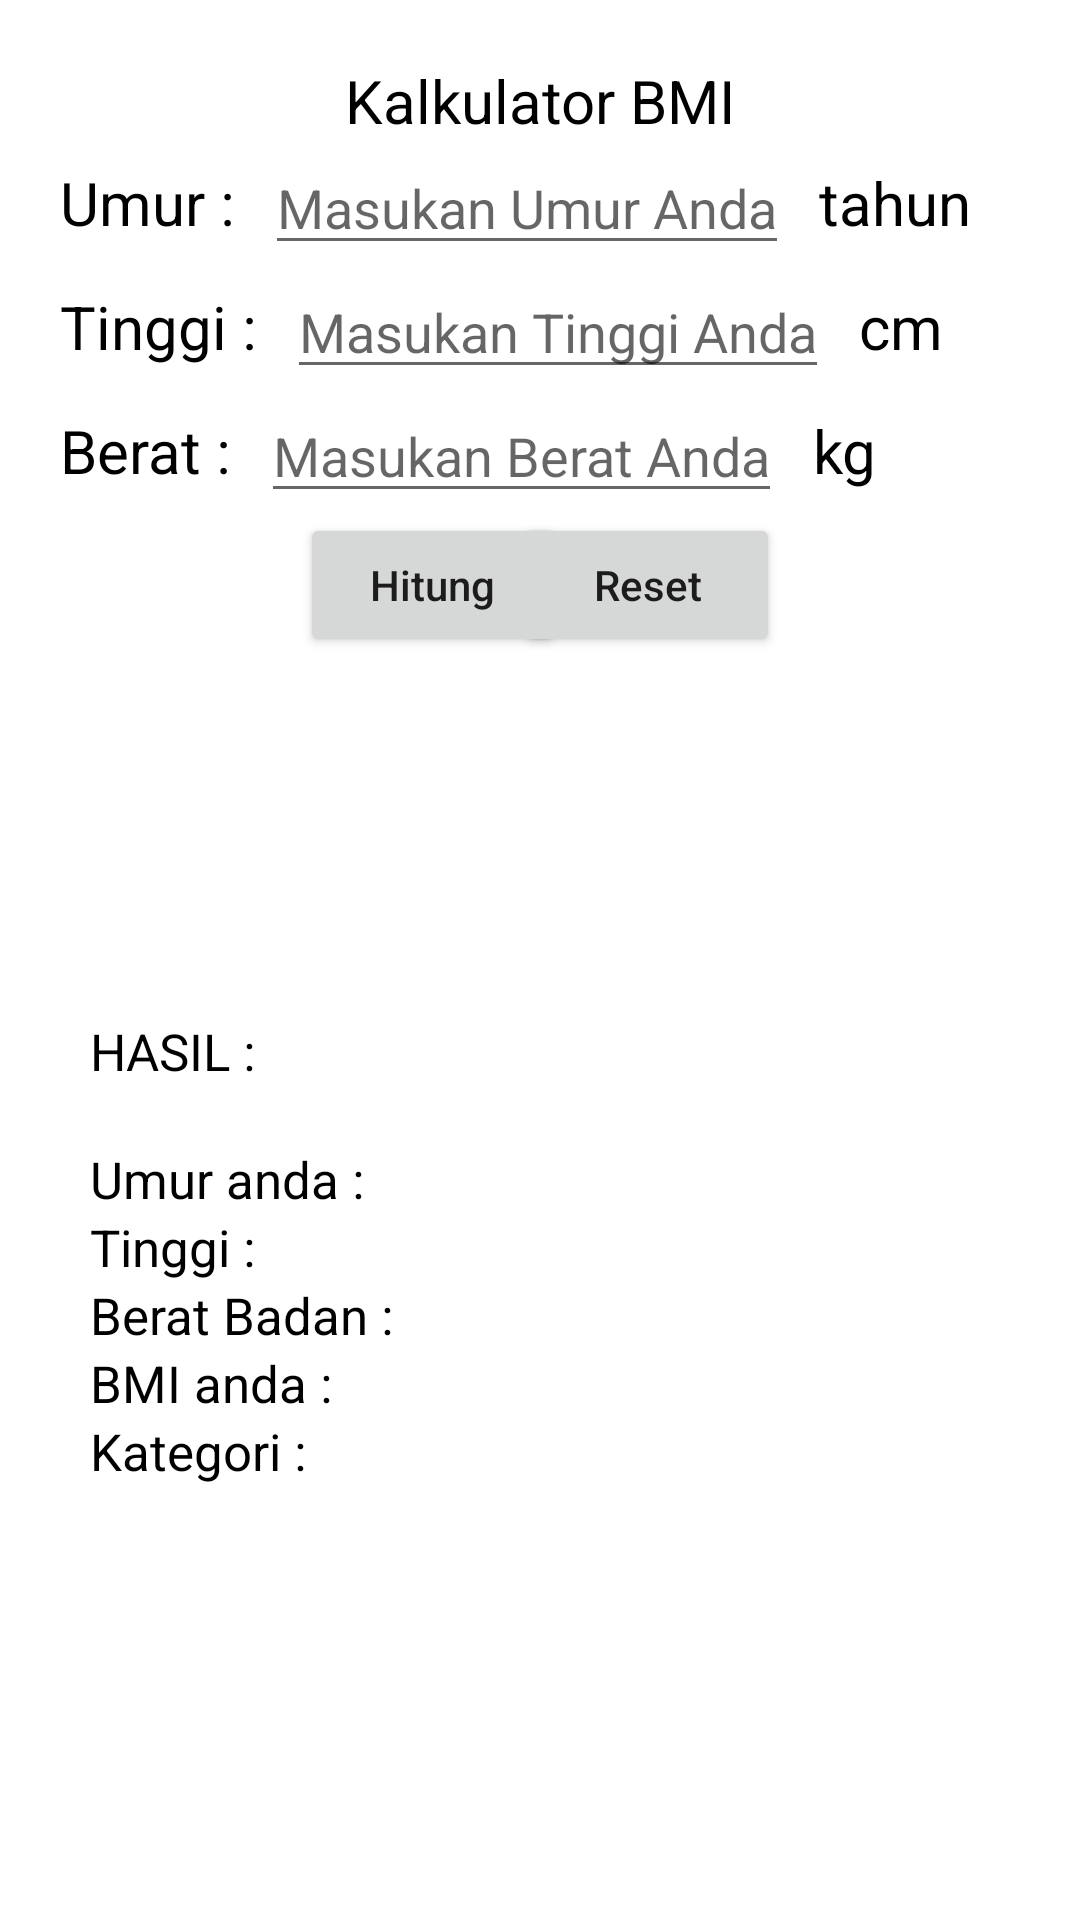

Produce the Android XML layout that renders to this screen, including the resource entries it uses.
<!-- AndroidManifest.xml: application theme Theme.LatihanChapterTiga -->
<!-- res/layout/activity_kalkulator_bmi.xml -->
<?xml version="1.0" encoding="utf-8"?>
<androidx.constraintlayout.widget.ConstraintLayout xmlns:android="http://schemas.android.com/apk/res/android"
    xmlns:app="http://schemas.android.com/apk/res-auto"
    xmlns:tools="http://schemas.android.com/tools"
    android:layout_width="match_parent"
    android:layout_height="match_parent"
    tools:context=".KalkulatorBMI">

    <TextView
        android:id="@+id/textView"
        android:layout_width="wrap_content"
        android:layout_height="wrap_content"
        android:layout_marginTop="20dp"
        android:text="Kalkulator BMI"
        android:textColor="@color/black"
        android:textSize="20sp"
        app:layout_constraintEnd_toEndOf="parent"
        app:layout_constraintStart_toStartOf="parent"
        app:layout_constraintTop_toTopOf="parent" />

    <LinearLayout
        android:id="@+id/linearLayout4"
        android:layout_width="match_parent"
        android:layout_height="wrap_content"
        android:layout_marginStart="20dp"
        android:layout_marginEnd="20dp"
        android:orientation="vertical"
        app:layout_constraintEnd_toEndOf="parent"
        app:layout_constraintStart_toStartOf="parent"
        app:layout_constraintTop_toBottomOf="@+id/textView">

        <LinearLayout
            android:layout_width="match_parent"
            android:layout_height="wrap_content"
            android:orientation="horizontal">

            <TextView
                android:layout_width="wrap_content"
                android:layout_height="match_parent"
                android:gravity="center"
                android:text="Umur :"
                android:textColor="@color/black"
                android:textSize="20sp" />

            <EditText
                android:id="@+id/edt_umur"
                android:layout_width="wrap_content"
                android:layout_height="wrap_content"
                android:layout_marginStart="10dp"
                android:inputType="number"
                android:hint="Masukan Umur Anda" />

            <TextView
                android:layout_width="wrap_content"
                android:layout_height="match_parent"
                android:layout_marginStart="10dp"
                android:gravity="center"
                android:text="tahun"
                android:textColor="@color/black"
                android:textSize="20sp" />
        </LinearLayout>

        <LinearLayout
            android:layout_width="match_parent"
            android:layout_height="wrap_content"
            android:orientation="horizontal">

            <TextView
                android:layout_width="wrap_content"
                android:layout_height="match_parent"
                android:gravity="center"
                android:text="Tinggi :"
                android:textColor="@color/black"
                android:textSize="20sp" />

            <EditText
                android:id="@+id/edt_tinggi"
                android:layout_width="wrap_content"
                android:layout_height="wrap_content"
                android:layout_marginStart="10dp"
                android:inputType="number"
                android:hint="Masukan Tinggi Anda" />

            <TextView
                android:layout_width="wrap_content"
                android:layout_height="match_parent"
                android:layout_marginStart="10dp"
                android:gravity="center"
                android:text="cm"
                android:textColor="@color/black"
                android:textSize="20sp" />
        </LinearLayout>

        <LinearLayout
            android:layout_width="match_parent"
            android:layout_height="wrap_content"
            android:orientation="horizontal">

            <TextView
                android:layout_width="wrap_content"
                android:layout_height="match_parent"
                android:gravity="center"
                android:text="Berat :"
                android:textColor="@color/black"
                android:textSize="20sp" />

            <EditText
                android:id="@+id/edt_berat"
                android:layout_width="wrap_content"
                android:layout_height="wrap_content"
                android:layout_marginStart="10dp"
                android:inputType="number"
                android:hint="Masukan Berat Anda" />

            <TextView
                android:layout_width="wrap_content"
                android:layout_height="match_parent"
                android:layout_marginStart="10dp"
                android:gravity="center"
                android:text="kg"
                android:textColor="@color/black"
                android:textSize="20sp" />
        </LinearLayout>
    </LinearLayout>

    <Button
        android:id="@+id/btn_hitung"
        android:layout_width="wrap_content"
        android:layout_height="wrap_content"
        android:text="Hitung"
        android:textAllCaps="false"
        android:layout_marginStart="100dp"
        app:layout_constraintStart_toStartOf="parent"
        app:layout_constraintTop_toBottomOf="@+id/linearLayout4" />

    <Button
        android:id="@+id/btn_Reset"
        android:layout_width="wrap_content"
        android:layout_height="wrap_content"
        android:text="Reset"
        android:textAllCaps="false"
        android:layout_marginEnd="100dp"
        app:layout_constraintEnd_toEndOf="parent"
        app:layout_constraintTop_toBottomOf="@+id/linearLayout4" />

    <LinearLayout
        android:layout_width="match_parent"
        android:layout_height="wrap_content"
        android:layout_marginTop="120dp"
        android:orientation="vertical"
        android:layout_marginStart="30dp"
        app:layout_constraintStart_toStartOf="parent"
        app:layout_constraintTop_toBottomOf="@+id/btn_hitung">

        <TextView
            android:layout_width="wrap_content"
            android:layout_height="wrap_content"
            android:text="HASIL :"
            android:textColor="@color/black"
            android:textSize="17sp"
            android:layout_marginBottom="20dp"/>

        <LinearLayout
            android:layout_width="match_parent"
            android:layout_height="wrap_content"
            android:orientation="horizontal">

            <TextView
                android:layout_width="wrap_content"
                android:layout_height="wrap_content"
                android:text="Umur anda : "
                android:textColor="@color/black"
                android:textSize="17sp" />

            <TextView
                android:id="@+id/tv_umur"
                android:layout_width="wrap_content"
                android:layout_height="wrap_content"
                android:text=""
                android:textColor="@color/black"
                android:textSize="17sp" />

        </LinearLayout>

        <LinearLayout
            android:layout_width="match_parent"
            android:layout_height="wrap_content"
            android:orientation="horizontal">

            <TextView
                android:layout_width="wrap_content"
                android:layout_height="wrap_content"
                android:text="Tinggi : "
                android:textColor="@color/black"
                android:textSize="17sp" />

            <TextView
                android:id="@+id/tv_tinggi"
                android:layout_width="wrap_content"
                android:layout_height="wrap_content"
                android:text=""
                android:textColor="@color/black"
                android:textSize="17sp" />
        </LinearLayout>


        <LinearLayout
            android:layout_width="match_parent"
            android:layout_height="wrap_content"
            android:orientation="horizontal">

            <TextView
                android:layout_width="wrap_content"
                android:layout_height="wrap_content"
                android:text="Berat Badan : "
                android:textColor="@color/black"
                android:textSize="17sp" />

            <TextView
                android:id="@+id/tv_berat"
                android:layout_width="wrap_content"
                android:layout_height="wrap_content"
                android:text=""
                android:textColor="@color/black"
                android:textSize="17sp" />
        </LinearLayout>

        <LinearLayout
            android:layout_width="match_parent"
            android:layout_height="wrap_content"
            android:orientation="horizontal">

            <TextView
                android:layout_width="wrap_content"
                android:layout_height="wrap_content"
                android:text="BMI anda : "
                android:textColor="@color/black"
                android:textSize="17sp" />
            <TextView
                android:id="@+id/tv_bmi"
                android:layout_width="wrap_content"
                android:layout_height="wrap_content"
                android:text=""
                android:textColor="@color/black"
                android:textSize="17sp" />
        </LinearLayout>


        <LinearLayout
            android:layout_width="match_parent"
            android:layout_height="wrap_content"
            android:orientation="horizontal">

            <TextView
                android:layout_width="wrap_content"
                android:layout_height="wrap_content"
                android:text="Kategori : "
                android:textColor="@color/black"
                android:textSize="17sp" />
            <TextView
                android:id="@+id/tv_kategori"
                android:layout_width="wrap_content"
                android:layout_height="wrap_content"
                android:text=""
                android:textColor="@color/black"
                android:textSize="17sp" />
        </LinearLayout>
    </LinearLayout>

</androidx.constraintlayout.widget.ConstraintLayout>
<!-- resources referenced by this layout -->
<resources>
  <style name="Theme.LatihanChapterTiga" parent="Theme.MaterialComponents.DayNight.DarkActionBar">
          
          <item name="colorPrimary">@color/purple_500</item>
          <item name="colorPrimaryVariant">@color/purple_700</item>
          <item name="colorOnPrimary">@color/white</item>
          
          <item name="colorSecondary">@color/teal_200</item>
          <item name="colorSecondaryVariant">@color/teal_700</item>
          <item name="colorOnSecondary">@color/black</item>
          
          <item name="android:statusBarColor" tools:targetApi="l">?attr/colorPrimaryVariant</item>
          
      </style>
  <!-- not gathered from this repository: default colours our renderer supplied (Android Studio template values) -->
  <color name="purple_500">#FF6200EE</color>
  <color name="purple_700">#FF3700B3</color>
  <color name="teal_200">#FF03DAC5</color>
  <color name="teal_700">#FF018786</color>
  <color name="black">#FF000000</color>
  <color name="white">#FFFFFFFF</color>
</resources>
